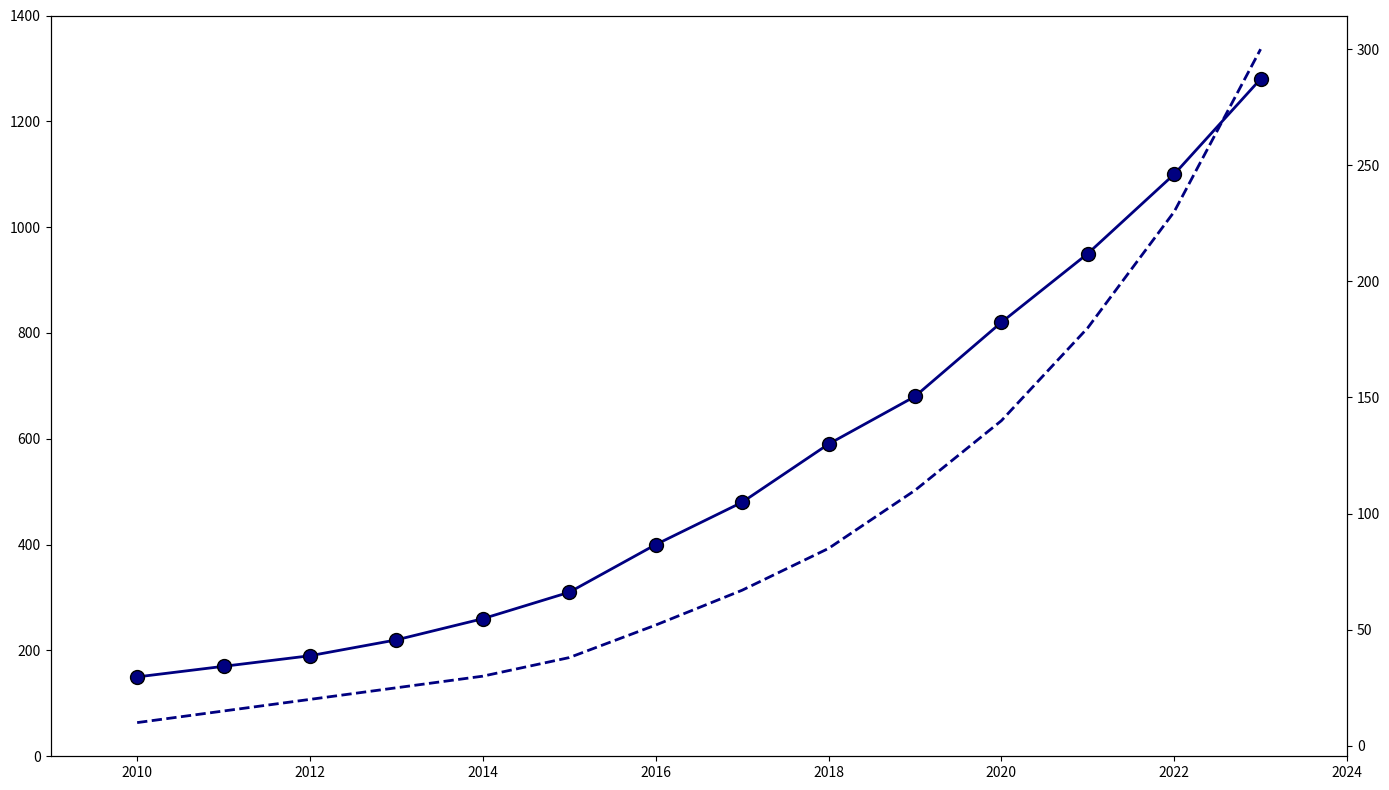

This chart was generated by the following Python code:
import matplotlib.pyplot as plt
import numpy as np
from matplotlib.ticker import MaxNLocator

years = np.arange(2010, 2024)
papers_published = np.array([150, 170, 190, 220, 260, 310, 400, 480, 590, 680, 820, 950, 1100, 1280])
patents_filed = np.array([10, 15, 20, 25, 30, 38, 52, 67, 85, 110, 140, 180, 230, 300])

fig, ax1 = plt.subplots(figsize=(14, 8))

single_color = 'navy'

ax1.scatter(years, papers_published, color=single_color, edgecolor='black', s=100, zorder=3)
ax1.plot(years, papers_published, linestyle='-', color=single_color, linewidth=2, zorder=2)

ax2 = ax1.twinx()
ax2.plot(years, patents_filed, color=single_color, linewidth=2, linestyle='--', zorder=1)

ax1.set_ylim(0, 1400)
ax1.set_xlim(years.min() - 1, years.max() + 1)
ax1.xaxis.set_major_locator(MaxNLocator(integer=True))

plt.tight_layout()
plt.show()
